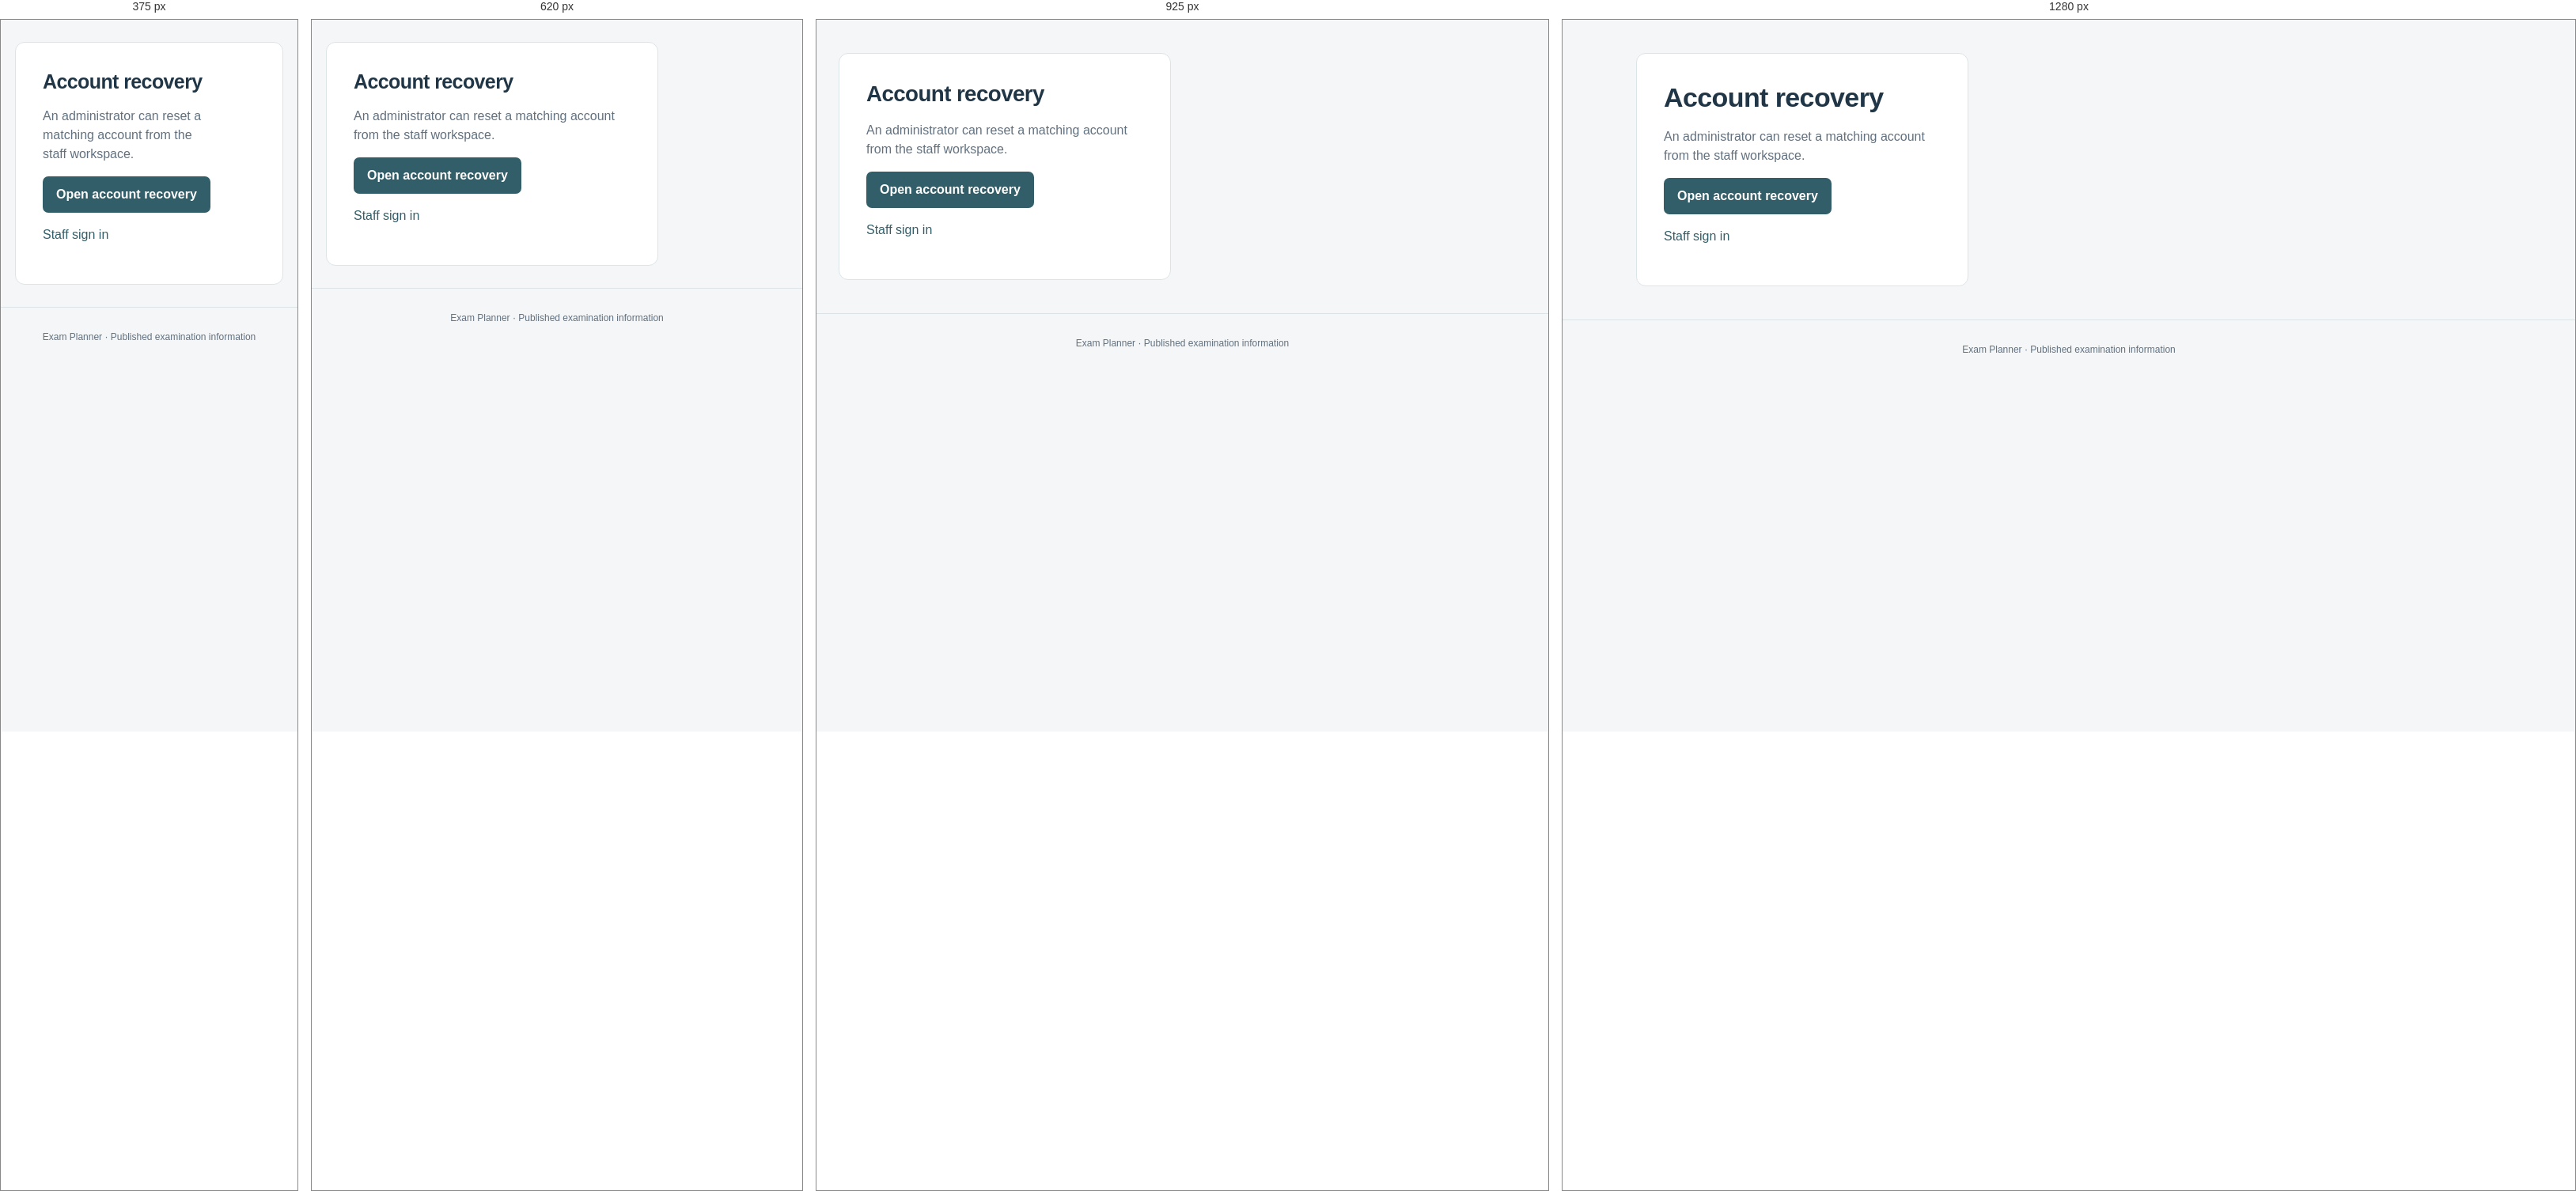
Rendered at 375 px, 620 px, 925 px and 1280 px, left to right.

<!-- file: reset-password.html -->
<!DOCTYPE html>
<html lang="en">
<head>
  <meta charset="UTF-8"><meta name="viewport" content="width=device-width,initial-scale=1">
  <meta name="theme-color" content="#203646"><title>Account Recovery | Exam Planner</title>
  <link rel="stylesheet" href="../../assets/css/main.css?v=20261004-ui3"><link rel="stylesheet" href="../../assets/css/ui.css?v=20261018-full1">
</head>
<body data-shell="public" data-resource="" data-student-page="">
  <a class="skip-link" href="#main">Skip to content</a>
  <header data-app-header></header>

  <main id="main" class="public-content" tabindex="-1">
<section class="auth-card"><h1>Account recovery</h1><p class="muted">An administrator can reset a matching account from the staff workspace.</p><a href="../admin/create-user.html#resetAccount" class="button">Open account recovery</a><p><a href="../../login.html">Staff sign in</a></p></section>
  </main>
  <footer class="public-footer">Exam Planner · Published examination information</footer>
  <script src="../../assets/js/api.js?v=20261004-ui3"></script><script src="../../assets/js/app-ui.js?v=20261018-full1"></script>


</body>
</html>


/* @media block from main.css */
@media (max-width: 760px) {
    .layout { grid-template-columns: 1fr; }
    .sidebar { display: flex; overflow-x: auto; border-right: 0; border-bottom: 1px solid #dce2e8; }
    .sidebar a { white-space: nowrap; }
    .grid-form { grid-template-columns: 1fr; }
}

/* @media block from main.css */
@media(max-width:760px) {.sidebar {position:static;max-height:none;} .content {padding:16px;} .topbar {padding:0 14px;}}

/* @media block from ui.css */
@media(max-width:1050px) {.account-name {display:none;} .content {padding:24px;} .header-links {gap:14px;} .exam-preview {grid-template-columns:repeat(2,minmax(0,1fr));}}

/* @media block from ui.css */
@media(max-width:800px) {.workspace {grid-template-columns:minmax(0,1fr);} .app-navigation {display:none;height:auto;position:static;border-bottom:1px solid var(--line);} .navigation-open .app-navigation {display:block;} .menu-button {display:inline-flex;padding:8px 12px;font-size:18px;} .app-header {padding:0 16px;height:70px;} .content {padding:20px 16px;} .public-content {padding:28px 18px;} .hero {grid-template-columns:1fr;gap:24px;} .hero h1 {max-width:600px;} .hero-copy p {max-width:600px;} .grid-form {grid-template-columns:1fr;} .page-heading {flex-direction:column;gap:12px;} .import-steps {grid-template-columns:1fr;} .brand small {display:none;} .quiet-link {display:none;} .header-links {gap:12px;} .header-links a {font-size:12px;} .brand {font-size:14px;gap:8px;} .brand-symbol {width:32px;height:32px;} .header-links .button {padding:7px 10px;min-height:36px;} }

/* @media block from ui.css */
@media(max-width:480px) {.header-links a[href$="timetable.html"] {display:none;} .exam-preview {grid-template-columns:1fr;} .list-toolbar {gap:10px;} .list-toolbar label {flex:1;} .list-meta {align-items:flex-start;} .panel {padding:17px;} .finder {padding:22px;} .auth-links {flex-direction:column;} }